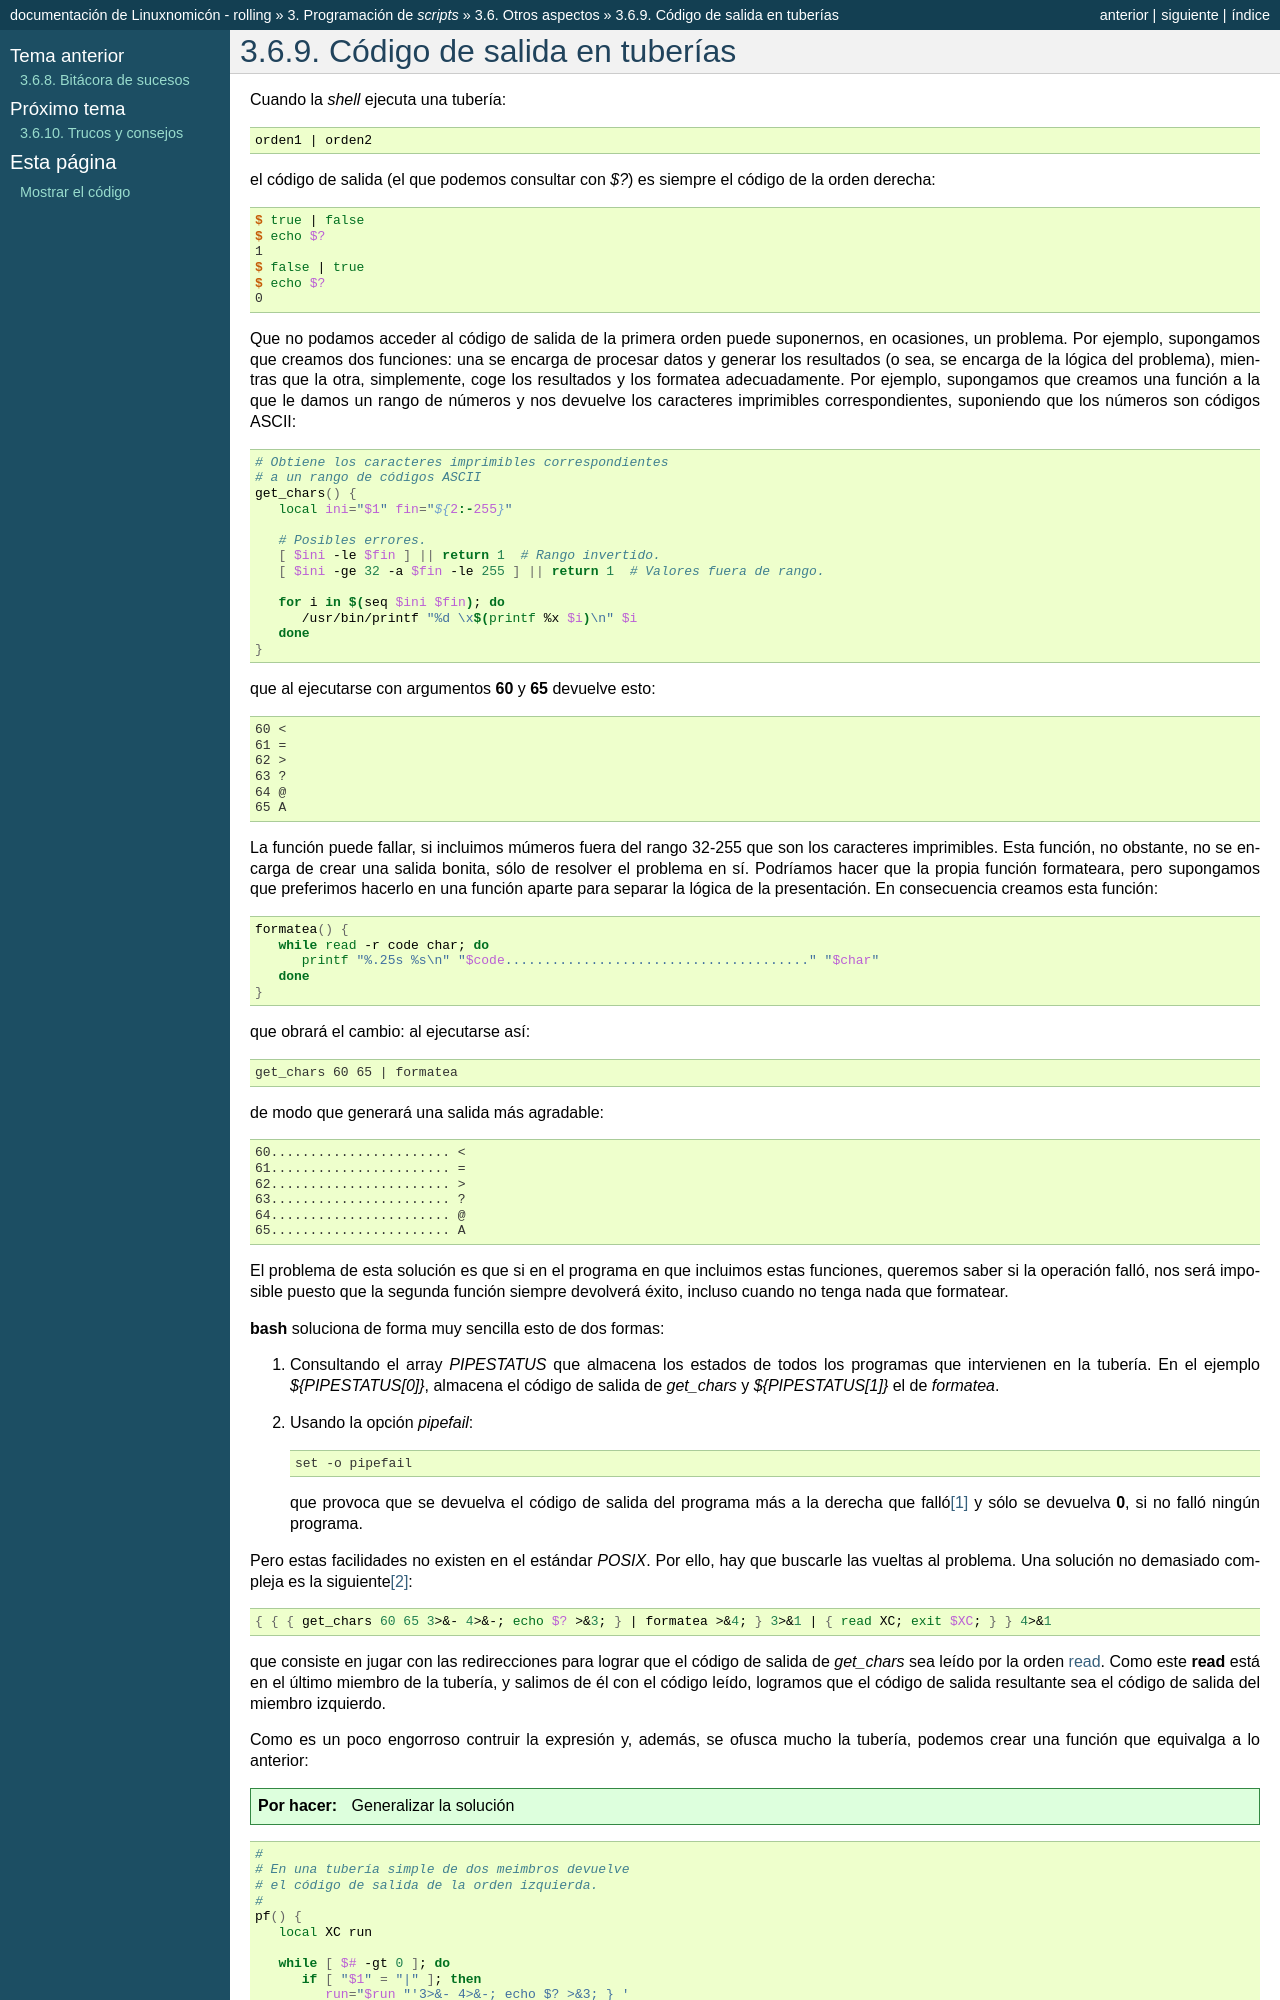

repository: sio2sio2/doc-linux · page: 03.scripts/06.misc/08.pipe.html · generator: sphinx

Código de salida en tuberías
============================
Cuando la *shell* ejecuta una tubería:

.. code-block:: bash

   orden1 | orden2

el código de salida (el que podemos consultar con *$?*) es siempre el código de
la orden derecha::

   $ true | false
   $ echo $?
   1
   $ false | true
   $ echo $?
   0

Que no podamos acceder al código de salida de la primera orden puede suponernos,
en ocasiones, un problema. Por ejemplo, supongamos que creamos dos funciones:
una se encarga de procesar datos y generar los resultados (o sea, se encarga de
la lógica del problema), mientras que la otra, simplemente, coge los resultados
y los formatea adecuadamente. Por ejemplo, supongamos que creamos una función
a la que le damos un rango de números y nos devuelve los caracteres imprimibles
correspondientes, suponiendo que los números son códigos ASCII:

.. code-block:: bash

   # Obtiene los caracteres imprimibles correspondientes
   # a un rango de códigos ASCII
   get_chars() {
      local ini="$1" fin="${2:-255}"

      # Posibles errores.
      [ $ini -le $fin ] || return 1  # Rango invertido.
      [ $ini -ge 32 -a $fin -le 255 ] || return 1  # Valores fuera de rango.

      for i in $(seq $ini $fin); do
         /usr/bin/printf "%d \x$(printf %x $i)\n" $i
      done
   }

que al ejecutarse con argumentos **60** y **65** devuelve esto::

   60 <
   61 =
   62 >
   63 ?
   64 @
   65 A

La función puede fallar, si incluimos múmeros fuera del rango 32-255 que son
los caracteres imprimibles. Esta función, no obstante, no se encarga de crear
una salida bonita, sólo de resolver el problema en sí. Podríamos hacer que la
propia función formateara, pero supongamos que preferimos hacerlo en una función
aparte para separar la lógica de la presentación. En consecuencia creamos esta
función:

.. code-block:: bash

   formatea() {
      while read -r code char; do
         printf "%.25s %s\n" "$code......................................." "$char"
      done
   }

que obrará el cambio: al ejecutarse así::

   get_chars 60 65 | formatea

de modo que generará una salida más agradable::

   60....................... <
   61....................... =
   62....................... >
   63....................... ?
   64....................... @
   65....................... A

El problema de esta solución es que si en el programa en que incluimos estas
funciones, queremos saber si la operación falló, nos será imposible puesto que
la segunda función siempre devolverá éxito, incluso cuando no tenga nada que
formatear.

:program:`bash` soluciona de forma muy sencilla esto de dos formas:

#. Consultando el array *PIPESTATUS* que almacena los estados de todos los
   programas que intervienen en la tubería. En el ejemplo *${PIPESTATUS[0]}*,
   almacena el código de salida de *get_chars* y *${PIPESTATUS[1]}* el de
   *formatea*.

#. Usando la opción *pipefail*::

      set -o pipefail

   que provoca que se devuelva el código de salida del programa más a la derecha
   que falló\ [#]_ y sólo se devuelva **0**, si no falló ningún programa.

Pero estas facilidades no existen en el estándar *POSIX*. Por ello, hay que
buscarle las vueltas al problema. Una solución no demasiado compleja es la
siguiente\ [#]_:

.. code-block:: bash

   { { { get_chars 60 65 3>&- 4>&-; echo $? >&3; } | formatea >&4; } 3>&1 | { read XC; exit $XC; } } 4>&1

que consiste en jugar con las redirecciones para lograr que el código de salida
de *get_chars* sea leído por la orden :ref:`read <read>`. Como este
:command:`read` está en el último miembro de la tubería, y salimos de él con el
código leído, logramos que el código de salida resultante sea el código de
salida del miembro izquierdo.
